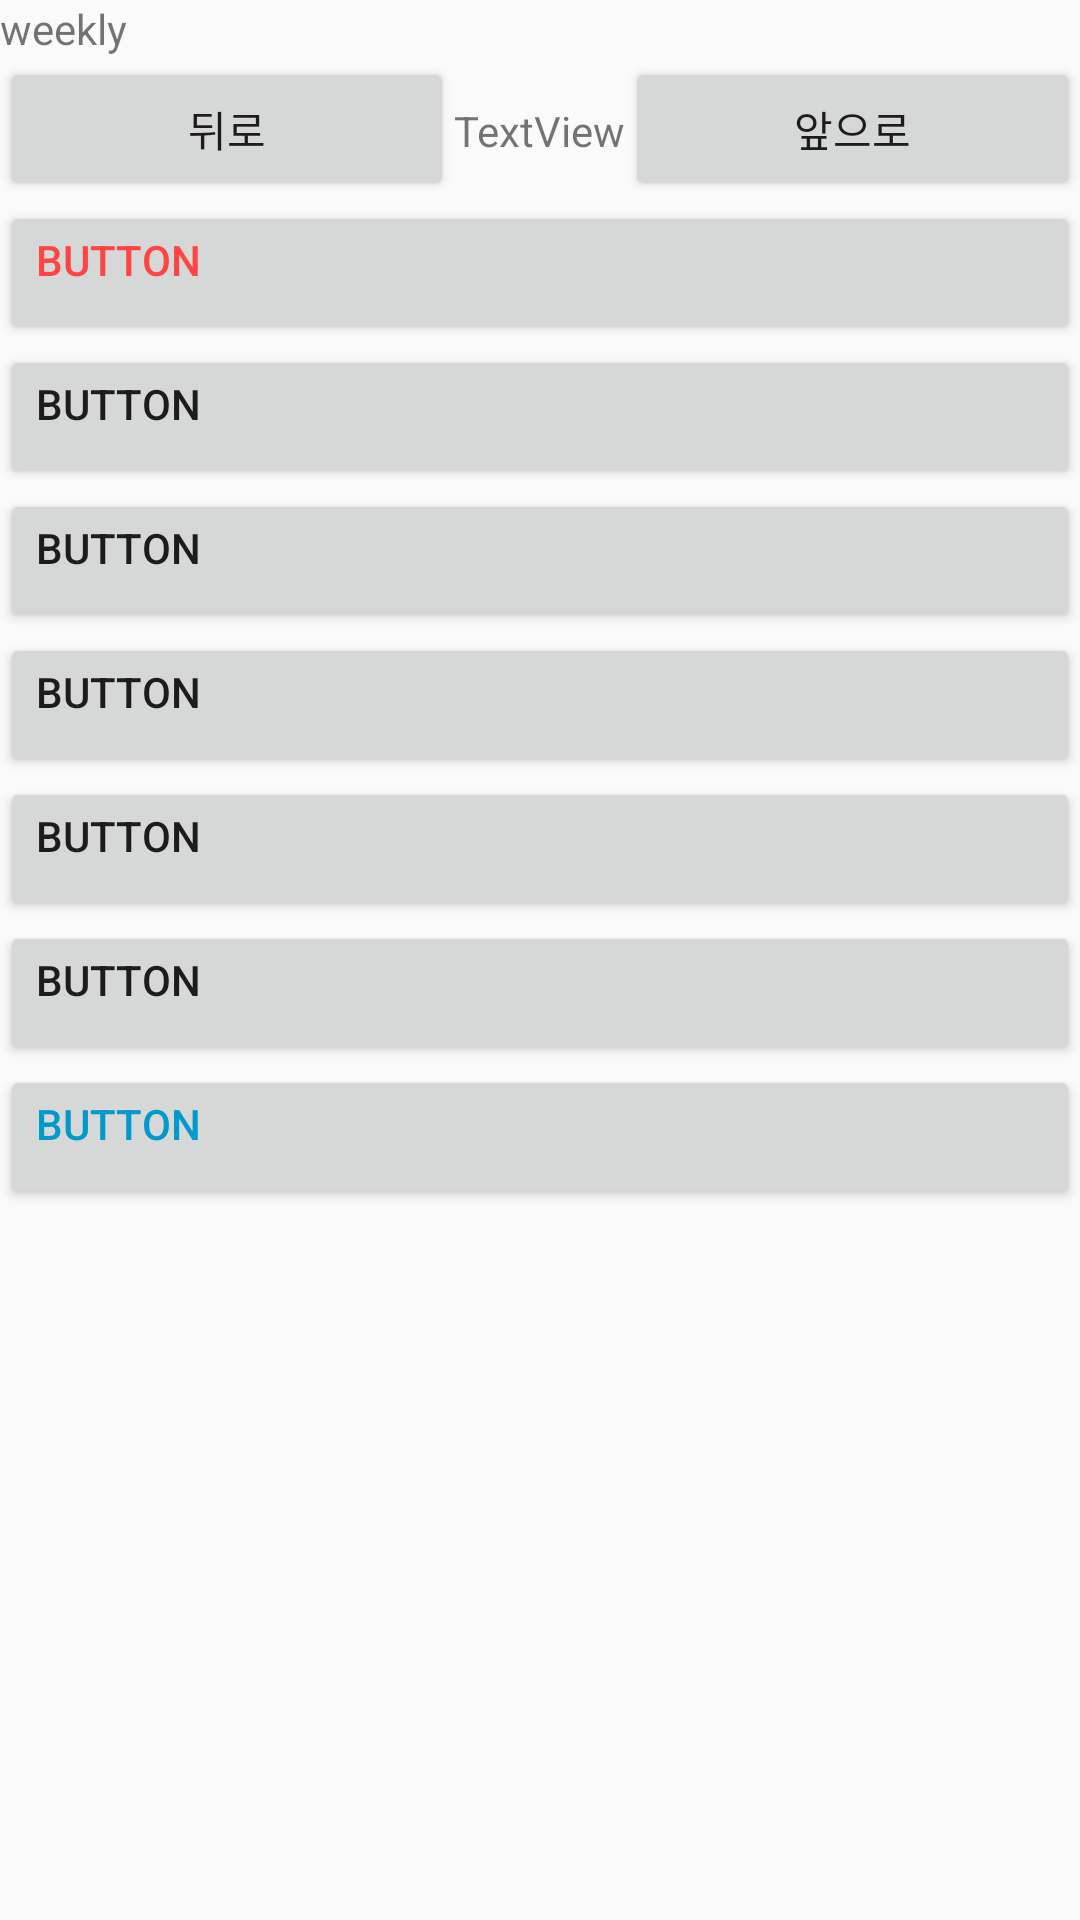

Write the Android layout XML for this screen, with the resource values it uses.
<!-- AndroidManifest.xml: application theme AppTheme -->
<!-- res/layout/activity_weekly.xml -->
<?xml version="1.0" encoding="utf-8"?>
<LinearLayout xmlns:android="http://schemas.android.com/apk/res/android"
    android:layout_width="match_parent"
    android:layout_height="match_parent"
    android:orientation="vertical">

    <TextView
        android:id="@+id/todayW"
        android:layout_width="wrap_content"
        android:layout_height="wrap_content"
        android:gravity="left"
        android:text="weekly"></TextView>

    <LinearLayout
        android:layout_width="match_parent"
        android:layout_height="wrap_content"
        android:orientation="horizontal">

        <Button
            android:id="@+id/leftweek"
            android:layout_width="wrap_content"
            android:layout_height="wrap_content"
            android:layout_weight="1"
            android:text="뒤로" />

        <TextView
            android:id="@+id/nowW"
            android:layout_width="wrap_content"
            android:layout_height="wrap_content"
            android:text="TextView" />

        <Button
            android:id="@+id/rightweek"
            android:layout_width="wrap_content"
            android:layout_height="wrap_content"
            android:layout_weight="1"
            android:text="앞으로" />
    </LinearLayout>

    <Button
        android:id="@+id/sunday"
        android:layout_width="match_parent"
        android:layout_height="wrap_content"
        android:text="Button"
        android:gravity="left"
        android:textColor="@android:color/holo_red_light" />

    <Button
        android:id="@+id/monday"
        android:layout_width="match_parent"
        android:layout_height="wrap_content"
        android:gravity="left"
        android:text="Button" />

    <Button
        android:id="@+id/tuesday"
        android:layout_width="match_parent"
        android:layout_height="wrap_content"
        android:gravity="left"
        android:text="Button" />

    <Button
        android:id="@+id/wednesday"
        android:layout_width="match_parent"
        android:layout_height="wrap_content"
        android:gravity="left"
        android:text="Button" />

    <Button
        android:id="@+id/thursday"
        android:layout_width="match_parent"
        android:layout_height="wrap_content"
        android:gravity="left"
        android:text="Button" />

    <Button
        android:id="@+id/friday"
        android:layout_width="match_parent"
        android:layout_height="wrap_content"
        android:gravity="left"
        android:text="Button" />

    <Button
        android:id="@+id/saturday"
        android:layout_width="match_parent"
        android:layout_height="wrap_content"
        android:gravity="left"
        android:text="Button"
        android:textColor="@android:color/holo_blue_dark" />

</LinearLayout>
<!-- resources referenced by this layout -->
<resources>
  <style name="AppTheme" parent="Theme.AppCompat.Light.DarkActionBar">
          
          <item name="colorPrimary">@color/colorPrimary</item>
          <item name="colorPrimaryDark">@color/colorPrimaryDark</item>
          <item name="colorAccent">@color/colorAccent</item>
      </style>
  <!-- not gathered from this repository: default colours our renderer supplied (Android Studio template values) -->
  <color name="colorPrimary">#FF6200EE</color>
  <color name="colorPrimaryDark">#FF3700B3</color>
  <color name="colorAccent">#FF03DAC5</color>
</resources>
